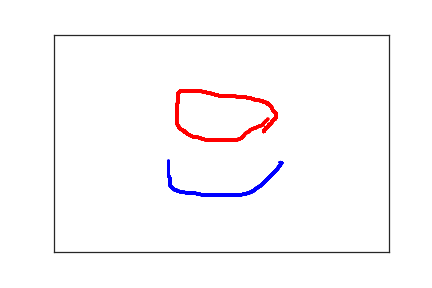

The data file committed next to this chart (first rows):
3.380000000000000000e+02, 2.940000000000000000e+02, 0.000000000000000000e+00, 1.000000000000000000e+00
3.400000000000000000e+02, 2.950000000000000000e+02, 1.510000000000000000e+02, 1.000000000000000000e+00
3.360000000000000000e+02, 3.040000000000000000e+02, 1.840000000000000000e+02, 1.000000000000000000e+00
3.330000000000000000e+02, 3.100000000000000000e+02, 2.100000000000000000e+02, 1.000000000000000000e+00
3.290000000000000000e+02, 3.160000000000000000e+02, 2.260000000000000000e+02, 1.000000000000000000e+00
3.220000000000000000e+02, 3.270000000000000000e+02, 2.490000000000000000e+02, 1.000000000000000000e+00
3.160000000000000000e+02, 3.370000000000000000e+02, 2.840000000000000000e+02, 1.000000000000000000e+00
3.120000000000000000e+02, 3.420000000000000000e+02, 2.980000000000000000e+02, 1.000000000000000000e+00
3.080000000000000000e+02, 3.480000000000000000e+02, 3.170000000000000000e+02, 1.000000000000000000e+00
3.030000000000000000e+02, 3.530000000000000000e+02, 3.390000000000000000e+02, 1.000000000000000000e+00
2.980000000000000000e+02, 3.590000000000000000e+02, 3.570000000000000000e+02, 1.000000000000000000e+00
2.930000000000000000e+02, 3.630000000000000000e+02, 3.730000000000000000e+02, 1.000000000000000000e+00
2.890000000000000000e+02, 3.650000000000000000e+02, 3.960000000000000000e+02, 1.000000000000000000e+00
2.850000000000000000e+02, 3.670000000000000000e+02, 4.120000000000000000e+02, 1.000000000000000000e+00
2.800000000000000000e+02, 3.680000000000000000e+02, 4.280000000000000000e+02, 1.000000000000000000e+00
2.720000000000000000e+02, 3.690000000000000000e+02, 4.490000000000000000e+02, 1.000000000000000000e+00
2.680000000000000000e+02, 3.690000000000000000e+02, 4.670000000000000000e+02, 1.000000000000000000e+00
2.640000000000000000e+02, 3.690000000000000000e+02, 4.830000000000000000e+02, 1.000000000000000000e+00
2.590000000000000000e+02, 3.690000000000000000e+02, 5.020000000000000000e+02, 1.000000000000000000e+00
2.540000000000000000e+02, 3.690000000000000000e+02, 5.200000000000000000e+02, 1.000000000000000000e+00
2.490000000000000000e+02, 3.690000000000000000e+02, 5.380000000000000000e+02, 1.000000000000000000e+00
2.440000000000000000e+02, 3.690000000000000000e+02, 5.560000000000000000e+02, 1.000000000000000000e+00
2.400000000000000000e+02, 3.690000000000000000e+02, 5.700000000000000000e+02, 1.000000000000000000e+00
2.350000000000000000e+02, 3.690000000000000000e+02, 5.840000000000000000e+02, 1.000000000000000000e+00
2.300000000000000000e+02, 3.690000000000000000e+02, 6.010000000000000000e+02, 1.000000000000000000e+00
2.250000000000000000e+02, 3.690000000000000000e+02, 6.220000000000000000e+02, 1.000000000000000000e+00
2.200000000000000000e+02, 3.680000000000000000e+02, 6.390000000000000000e+02, 1.000000000000000000e+00
2.160000000000000000e+02, 3.670000000000000000e+02, 6.500000000000000000e+02, 1.000000000000000000e+00
2.110000000000000000e+02, 3.650000000000000000e+02, 6.650000000000000000e+02, 1.000000000000000000e+00
2.050000000000000000e+02, 3.650000000000000000e+02, 6.900000000000000000e+02, 1.000000000000000000e+00
1.990000000000000000e+02, 3.640000000000000000e+02, 7.030000000000000000e+02, 1.000000000000000000e+00
1.950000000000000000e+02, 3.630000000000000000e+02, 7.260000000000000000e+02, 1.000000000000000000e+00
1.920000000000000000e+02, 3.630000000000000000e+02, 7.420000000000000000e+02, 1.000000000000000000e+00
1.900000000000000000e+02, 3.620000000000000000e+02, 7.580000000000000000e+02, 1.000000000000000000e+00
1.850000000000000000e+02, 3.600000000000000000e+02, 7.820000000000000000e+02, 1.000000000000000000e+00
1.830000000000000000e+02, 3.580000000000000000e+02, 8.000000000000000000e+02, 1.000000000000000000e+00
1.800000000000000000e+02, 3.570000000000000000e+02, 8.160000000000000000e+02, 1.000000000000000000e+00
1.780000000000000000e+02, 3.540000000000000000e+02, 8.400000000000000000e+02, 1.000000000000000000e+00
1.760000000000000000e+02, 3.520000000000000000e+02, 8.610000000000000000e+02, 1.000000000000000000e+00
1.730000000000000000e+02, 3.460000000000000000e+02, 8.810000000000000000e+02, 1.000000000000000000e+00
1.730000000000000000e+02, 3.430000000000000000e+02, 8.970000000000000000e+02, 1.000000000000000000e+00
1.730000000000000000e+02, 3.400000000000000000e+02, 9.160000000000000000e+02, 1.000000000000000000e+00
1.730000000000000000e+02, 3.370000000000000000e+02, 9.380000000000000000e+02, 1.000000000000000000e+00
1.730000000000000000e+02, 3.330000000000000000e+02, 9.610000000000000000e+02, 1.000000000000000000e+00
1.730000000000000000e+02, 3.300000000000000000e+02, 9.730000000000000000e+02, 1.000000000000000000e+00
1.720000000000000000e+02, 3.270000000000000000e+02, 9.920000000000000000e+02, 1.000000000000000000e+00
1.710000000000000000e+02, 3.240000000000000000e+02, 9.980000000000000000e+02, 1.000000000000000000e+00
1.710000000000000000e+02, 3.210000000000000000e+02, 1.014000000000000000e+03, 1.000000000000000000e+00
1.710000000000000000e+02, 3.170000000000000000e+02, 1.031000000000000000e+03, 1.000000000000000000e+00
1.710000000000000000e+02, 3.130000000000000000e+02, 1.057000000000000000e+03, 1.000000000000000000e+00
1.710000000000000000e+02, 3.090000000000000000e+02, 1.078000000000000000e+03, 1.000000000000000000e+00
1.710000000000000000e+02, 3.050000000000000000e+02, 1.094000000000000000e+03, 1.000000000000000000e+00
1.710000000000000000e+02, 3.020000000000000000e+02, 1.111000000000000000e+03, 1.000000000000000000e+00
1.710000000000000000e+02, 2.990000000000000000e+02, 1.133000000000000000e+03, 1.000000000000000000e+00
1.710000000000000000e+02, 2.970000000000000000e+02, 1.150000000000000000e+03, 1.000000000000000000e+00
1.710000000000000000e+02, 2.960000000000000000e+02, 1.189000000000000000e+03, 1.000000000000000000e+00
1.710000000000000000e+02, 2.950000000000000000e+02, 1.206000000000000000e+03, 1.000000000000000000e+00
1.710000000000000000e+02, 2.940000000000000000e+02, 1.218000000000000000e+03, 1.000000000000000000e+00
1.710000000000000000e+02, 2.920000000000000000e+02, 1.235000000000000000e+03, 1.000000000000000000e+00
1.710000000000000000e+02, 2.910000000000000000e+02, 1.273000000000000000e+03, 1.000000000000000000e+00
1.710000000000000000e+02, 2.900000000000000000e+02, 1.300000000000000000e+03, 1.000000000000000000e+00
... 175 more rows
